Dataset: data (GitHub, Kymer0615/GraffitiTagGeneration). Classes: graffiti, text.

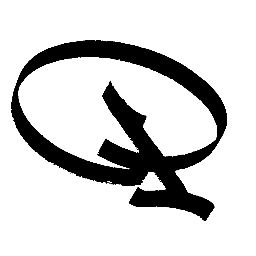
Label: graffiti

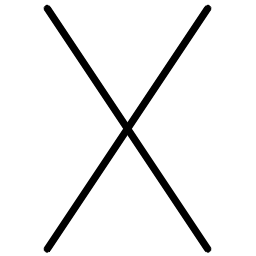
Label: text

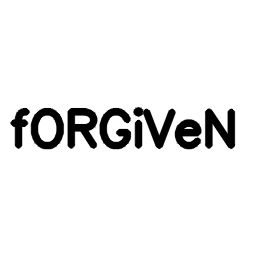
Label: text

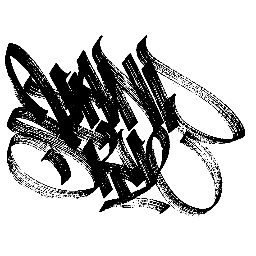
Label: graffiti

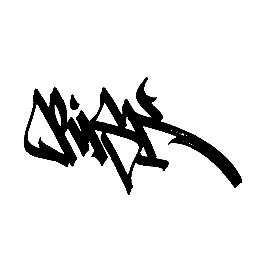
Label: graffiti

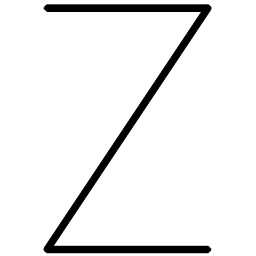
Label: text
